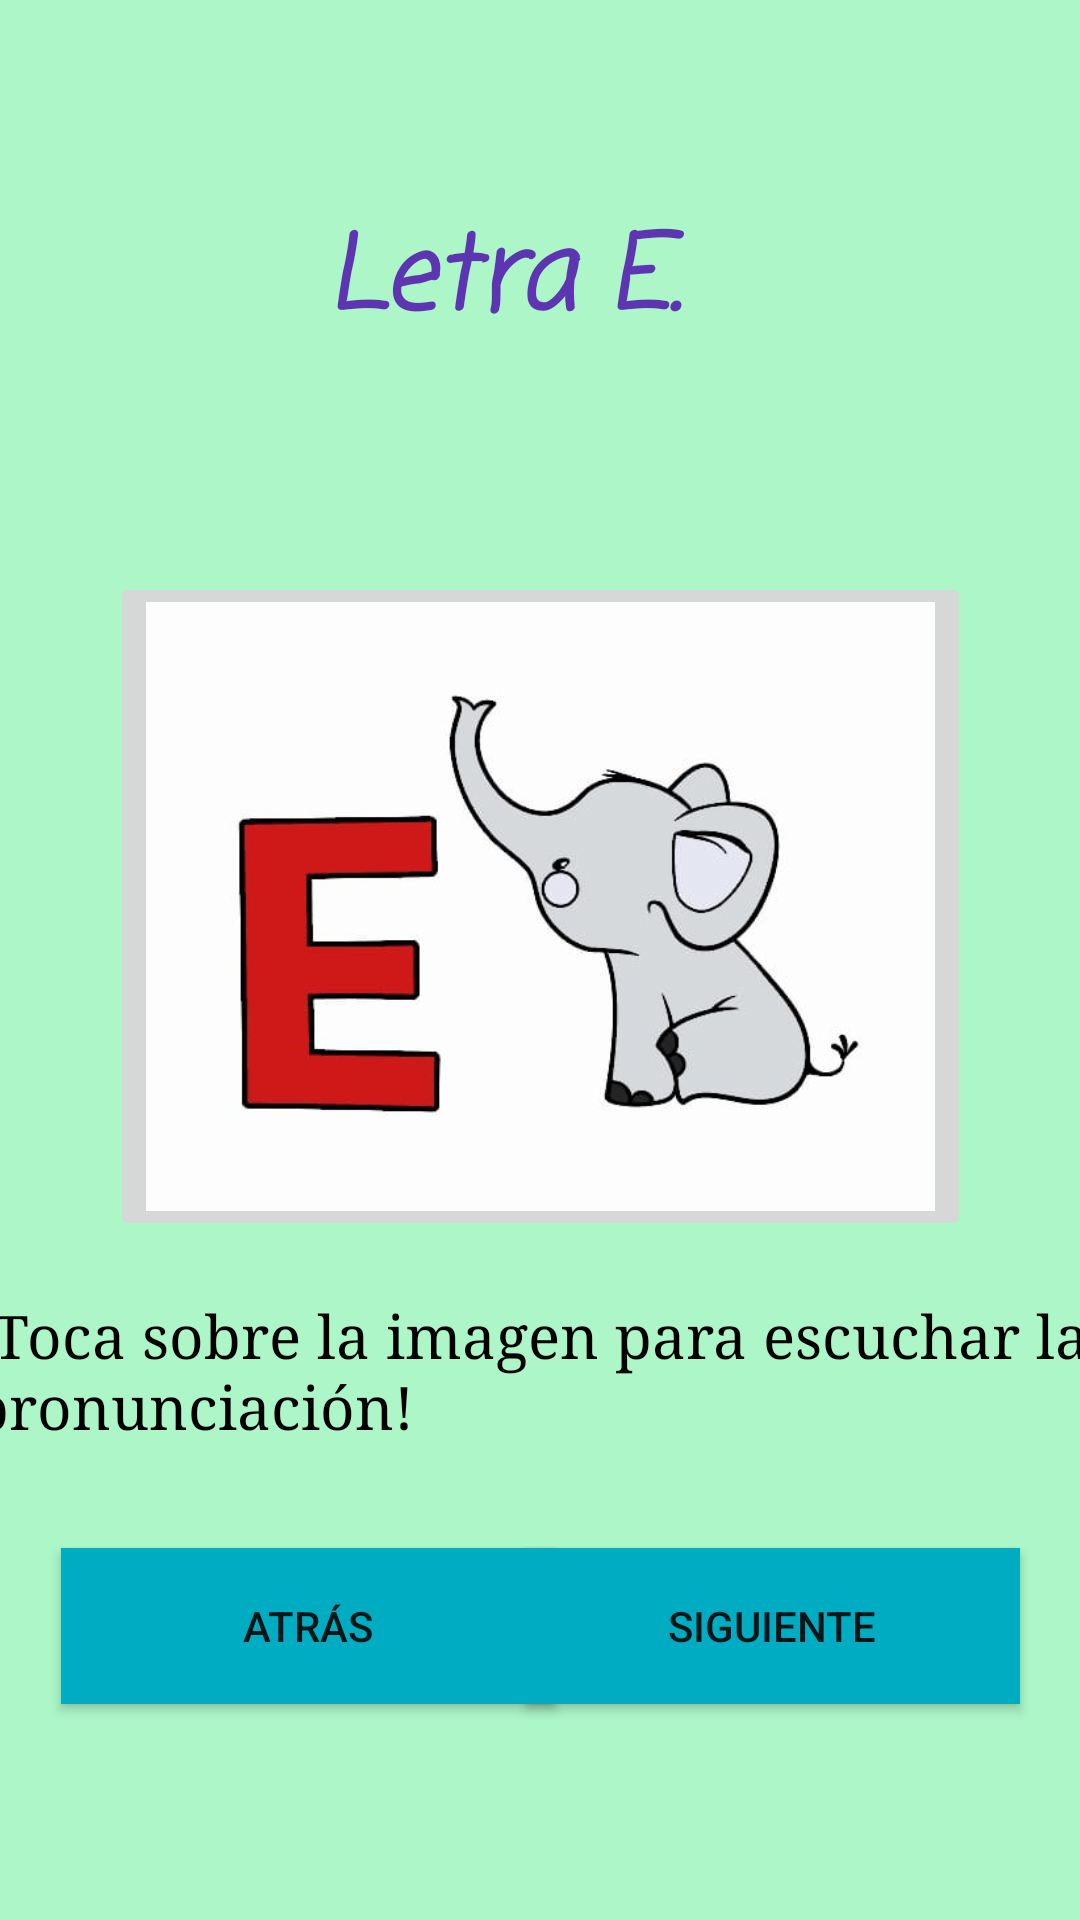

This screen was rendered from an Android layout file. Write that file and the resources it references.
<!-- AndroidManifest.xml: application theme Theme.Vocales -->
<!-- res/layout/activity_main2.xml -->
<?xml version="1.0" encoding="utf-8"?>
<androidx.constraintlayout.widget.ConstraintLayout xmlns:android="http://schemas.android.com/apk/res/android"
    xmlns:app="http://schemas.android.com/apk/res-auto"
    xmlns:tools="http://schemas.android.com/tools"
    android:layout_width="match_parent"
    android:layout_height="match_parent"
    android:background="#ACF6C8"
    tools:context=".MainActivity2">

    <Button
        android:id="@+id/button6"
        android:layout_width="165dp"
        android:layout_height="52dp"
        android:layout_marginBottom="72dp"
        android:background="#00ACC1"
        android:text="Atrás"
        app:icon="@drawable/ic_baseline_arrow_back_24"
        app:layout_constraintBottom_toBottomOf="parent"
        app:layout_constraintEnd_toEndOf="parent"
        app:layout_constraintHorizontal_bias="0.105"
        app:layout_constraintStart_toStartOf="parent"
        app:layout_constraintTop_toBottomOf="@+id/imageView2"
        tools:ignore="TextContrastCheck" />

    <TextView
        android:id="@+id/textView10"
        android:layout_width="384dp"
        android:layout_height="0dp"
        android:layout_marginTop="432dp"
        android:fontFamily="serif"
        android:text="¡Toca sobre la imagen para escuchar la pronunciación!"
        android:textColor="#000000"
        android:textColorHint="#000000"
        android:textSize="20sp"
        app:layout_constraintEnd_toEndOf="parent"
        app:layout_constraintHorizontal_bias="0.407"
        app:layout_constraintStart_toStartOf="parent"
        app:layout_constraintTop_toTopOf="parent" />

    <Button
        android:id="@+id/button7"
        android:layout_width="165dp"
        android:layout_height="52dp"
        android:layout_marginBottom="72dp"
        android:background="#00ACC1"
        android:text="Siguiente"
        app:icon="@drawable/ic_baseline_arrow_forward_24"
        app:layout_constraintBottom_toBottomOf="parent"
        app:layout_constraintEnd_toEndOf="parent"
        app:layout_constraintHorizontal_bias="0.898"
        app:layout_constraintStart_toStartOf="parent"
        app:layout_constraintTop_toBottomOf="@+id/textView10"
        app:layout_constraintVertical_bias="1.0"
        tools:ignore="TextContrastCheck" />

    <TextView
        android:id="@+id/textView11"
        android:layout_width="143dp"
        android:layout_height="63dp"
        android:layout_marginTop="68dp"
        android:layout_marginBottom="58dp"
        android:fontFamily="casual"
        android:text="Letra E."
        android:textColor="#5E35B1"
        android:textSize="34sp"
        android:textStyle="bold|italic"
        app:layout_constraintBottom_toTopOf="@+id/imageView"
        app:layout_constraintEnd_toEndOf="parent"
        app:layout_constraintLeft_toLeftOf="parent"
        app:layout_constraintRight_toRightOf="parent"
        app:layout_constraintStart_toStartOf="parent"
        app:layout_constraintTop_toTopOf="parent"
        app:layout_constraintVertical_bias="0.104" />

    <ImageButton
        android:id="@+id/imageButton3"
        android:layout_width="287dp"
        android:layout_height="223dp"
        android:layout_marginTop="172dp"
        android:scaleType="fitXY"
        app:layout_constraintBottom_toTopOf="@+id/textView10"
        app:layout_constraintEnd_toEndOf="parent"
        app:layout_constraintStart_toStartOf="parent"
        app:layout_constraintTop_toTopOf="parent"
        app:srcCompat="@drawable/e" />
</androidx.constraintlayout.widget.ConstraintLayout>
<!-- resources referenced by this layout -->
<resources>
  <!-- drawable e: jpeg bitmap (drawable, 14973 bytes) -->
  <style name="Theme.Vocales" parent="Theme.MaterialComponents.DayNight.DarkActionBar">
          
          <item name="colorPrimary">@color/purple_500</item>
          <item name="colorPrimaryVariant">@color/purple_700</item>
          <item name="colorOnPrimary">@color/white</item>
          
          <item name="colorSecondary">@color/teal_200</item>
          <item name="colorSecondaryVariant">@color/teal_700</item>
          <item name="colorOnSecondary">@color/black</item>
          
          <item name="android:statusBarColor" tools:targetApi="l">?attr/colorPrimaryVariant</item>
          
      </style>
  <!-- not gathered from this repository: default colours our renderer supplied (Android Studio template values) -->
  <color name="purple_500">#FF6200EE</color>
  <color name="purple_700">#FF3700B3</color>
  <color name="teal_200">#FF03DAC5</color>
  <color name="teal_700">#FF018786</color>
  <color name="black">#FF000000</color>
  <color name="white">#FFFFFFFF</color>
</resources>
